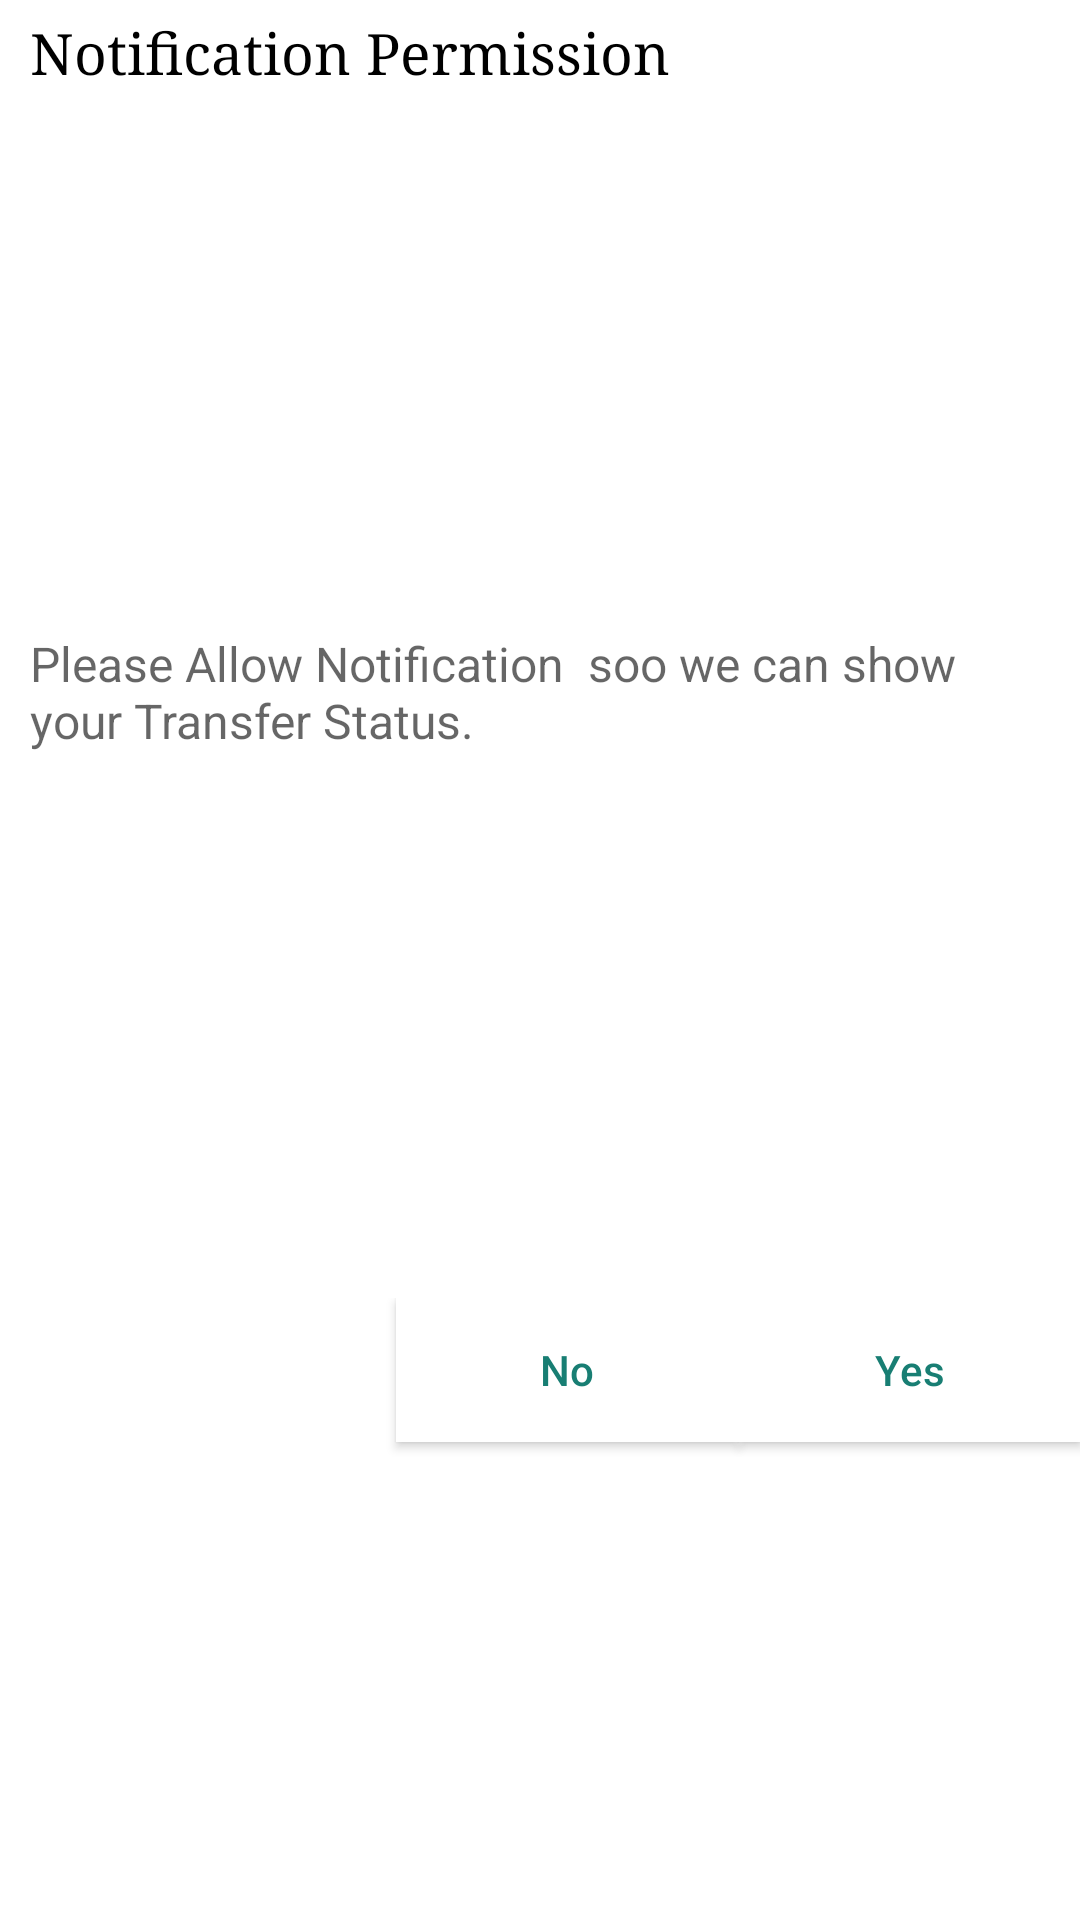

The Android layout XML behind this screen, and the referenced resources:
<!-- AndroidManifest.xml: application theme AppTheme -->
<!-- res/layout/activity_custom_notification_permission.xml -->
<?xml version="1.0" encoding="utf-8"?>
<LinearLayout xmlns:android="http://schemas.android.com/apk/res/android"
    android:layout_width="match_parent"
    android:layout_height="wrap_content"
    android:layout_marginBottom="3dp"
    android:background="#ffffff"
    android:orientation="vertical">


    <TextView
        android:id="@+id/textView7"
        android:layout_width="wrap_content"
        android:layout_height="38dp"
        android:layout_weight="1"
        android:fontFamily="serif"
        android:paddingLeft="10dp"
        android:paddingTop="5dp"
        android:text="Notification Permission"
        android:textColor="#000000"
        android:textSize="19sp"
        android:typeface="normal" />

    <TextView
        android:id="@+id/textView10"
        android:layout_width="wrap_content"
        android:layout_height="45dp"
        android:layout_marginBottom="5dp"
        android:layout_weight="1"
        android:alpha="0.6"
        android:paddingLeft="10dp"
        android:paddingRight="10dp"
        android:text="Please Allow Notification  soo we can show your Transfer Status."
        android:textColor="#000000"
        android:textSize="16sp" />

    <LinearLayout
        android:layout_width="match_parent"
        android:layout_height="30dp"
        android:layout_marginBottom="5dp"
        android:layout_weight="1"
        android:orientation="horizontal">

        <TextView
            android:id="@+id/textView11"
            android:layout_width="wrap_content"
            android:layout_height="wrap_content"
            android:layout_weight="1"
            android:text="TextView sadasd"
            android:visibility="invisible" />

        <Button
            android:id="@+id/no_button"
            android:layout_width="wrap_content"
            android:layout_height="wrap_content"
            android:layout_weight="1"
            android:background="#ffffff"
            android:paddingBottom="0dp"
            android:text="No"
            android:textAllCaps="false"
            android:textColor="@color/colorPrimary" />

        <Button
            android:id="@+id/yes_Button"
            android:layout_width="wrap_content"
            android:layout_height="wrap_content"
            android:layout_weight="1"
            android:background="#ffffff"
            android:text="Yes"
            android:textAllCaps="false"
            android:textColor="@color/colorPrimary" />
    </LinearLayout>

</LinearLayout>
<!-- resources referenced by this layout -->
<resources>
  <color name="colorPrimary">#187e73</color>
  <style name="AppTheme" parent="Theme.AppCompat">
          
          <item name="colorPrimary">@color/colorPrimary</item>
          <item name="colorPrimaryDark">@color/colorPrimaryDark</item>
          <item name="colorAccent">@color/colorAccent</item>
          <item name="windowActionBar">false</item>
          <item name="windowNoTitle">true</item>
          <item name="listPreferredItemHeightSmall">60dp</item>
  
      </style>
  <color name="colorPrimaryDark">#075e54</color>
  <color name="colorAccent">#187e73</color>
</resources>
